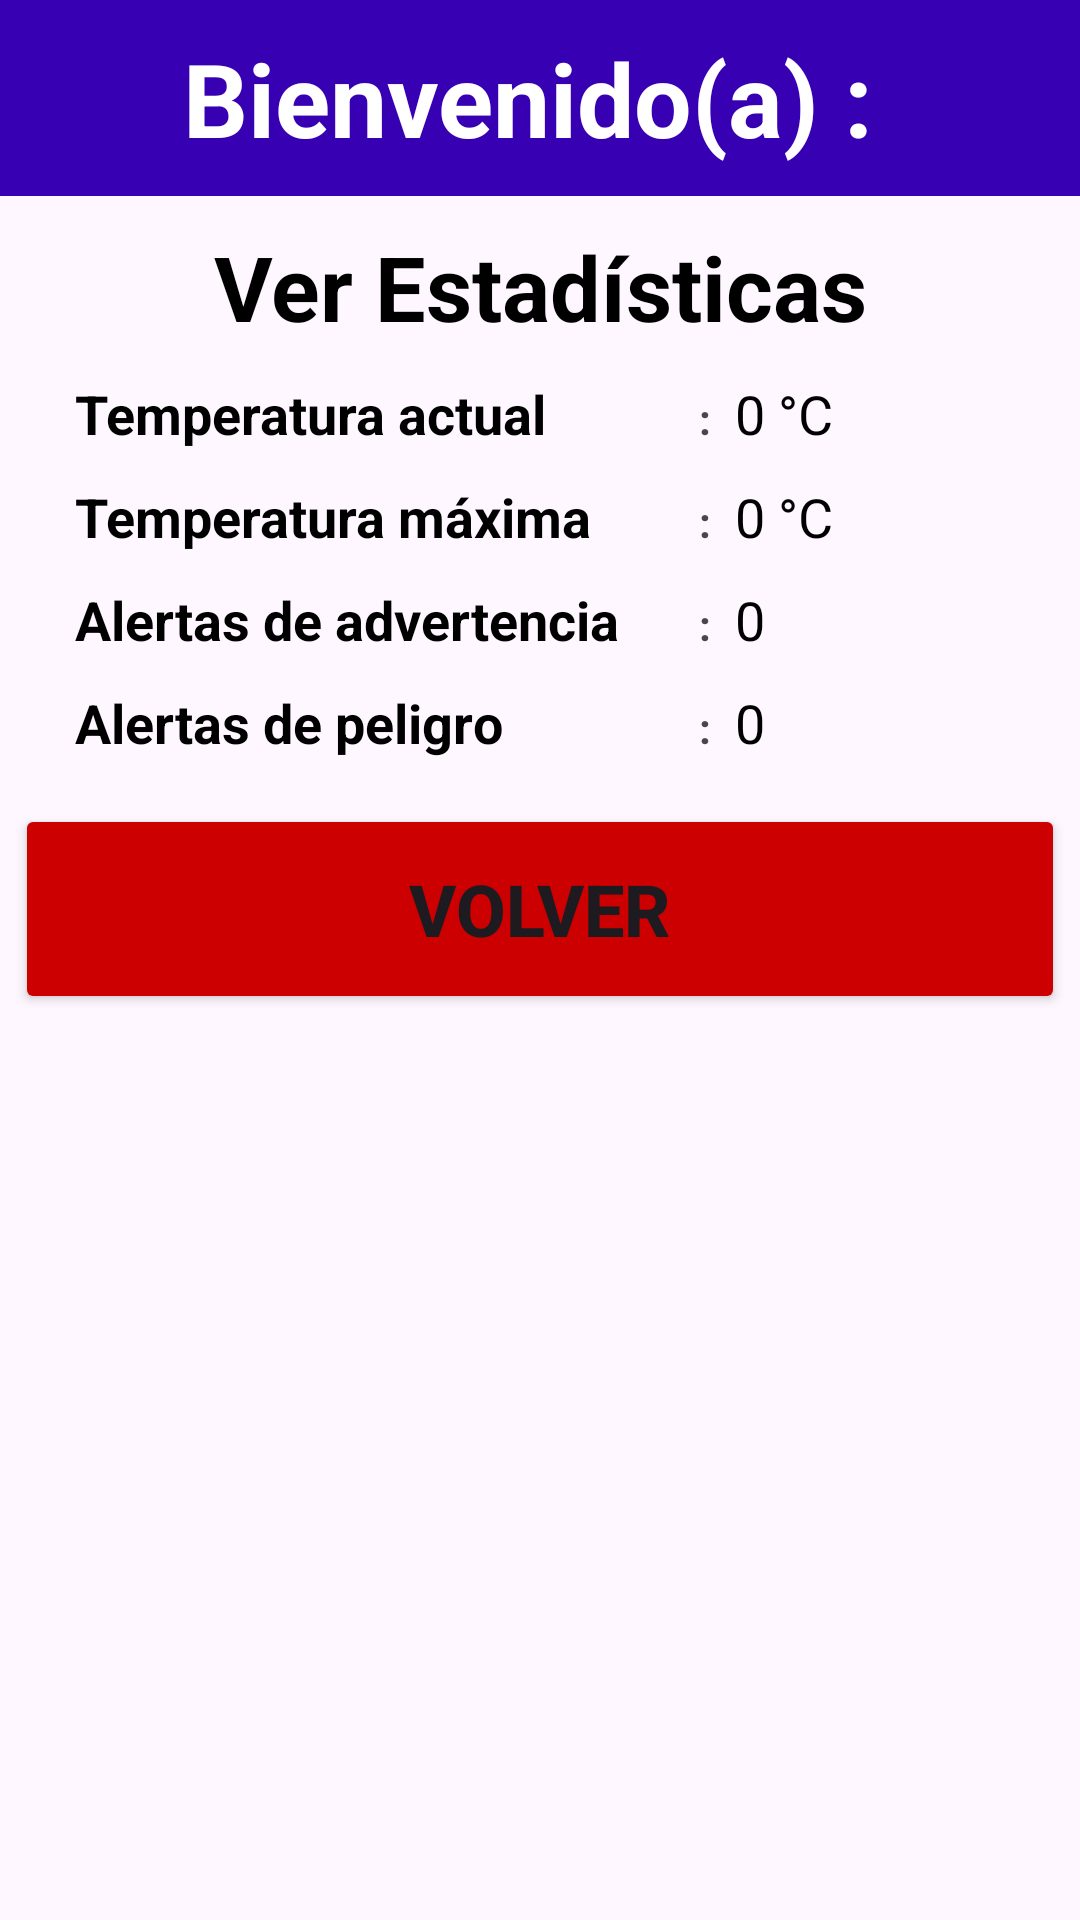

Produce the Android XML layout that renders to this screen, including the resource entries it uses.
<!-- AndroidManifest.xml: application theme Theme.Eva2 -->
<!-- res/layout/activity_estadisticas.xml -->
<?xml version="1.0" encoding="utf-8"?>
<LinearLayout xmlns:android="http://schemas.android.com/apk/res/android"
    xmlns:tools="http://schemas.android.com/tools"
    android:id="@+id/main"
    android:layout_width="match_parent"
    android:layout_height="match_parent"
    android:background="@drawable/fondomenu1"
    android:orientation="vertical"
    tools:context=".Estadisticas">

    <TextView
        android:id="@+id/tvusuestadisticas"
        android:layout_width="match_parent"
        android:layout_height="wrap_content"
        android:background="@color/design_default_color_primary_variant"
        android:paddingTop="10dp"
        android:paddingBottom="10dp"
        android:text="Bienvenido(a) : "
        android:textAlignment="center"
        android:textColor="#FFFFFF"
        android:textSize="34sp"
        android:textStyle="bold" />

    <TextView
        android:id="@+id/tvtitest"
        android:layout_width="match_parent"
        android:layout_height="wrap_content"
        android:layout_marginTop="10dp"
        android:text="Ver Estadísticas"
        android:textAlignment="center"
        android:textColor="#000000"
        android:textSize="30sp"
        android:textStyle="bold" />

    <LinearLayout
        android:layout_width="match_parent"
        android:layout_height="wrap_content"
        android:layout_marginLeft="25dp"
        android:layout_marginTop="10dp"
        android:layout_marginRight="25dp"
        android:orientation="horizontal">

        <TextView
            android:layout_width="200dp"
            android:layout_height="wrap_content"
            android:text="Temperatura actual"
            android:textColor="#000000"
            android:textSize="18sp"
            android:textStyle="bold" />

        <TextView
            android:layout_width="20dp"
            android:layout_height="wrap_content"
            android:text=":"
            android:textAlignment="center"
            android:textStyle="bold" />

        <TextView
            android:id="@+id/tvtemest"
            android:layout_width="match_parent"
            android:layout_height="wrap_content"
            android:text="0 °C"
            android:textColor="#000000"
            android:textSize="18sp" />

    </LinearLayout>

    <LinearLayout
        android:layout_width="match_parent"
        android:layout_height="wrap_content"
        android:layout_marginLeft="25dp"
        android:layout_marginTop="10dp"
        android:layout_marginRight="25dp"
        android:orientation="horizontal">

        <TextView
            android:layout_width="200dp"
            android:layout_height="wrap_content"
            android:text="Temperatura máxima"
            android:textColor="#000000"
            android:textSize="18sp"
            android:textStyle="bold" />

        <TextView
            android:layout_width="20dp"
            android:layout_height="wrap_content"
            android:text=":"
            android:textAlignment="center"
            android:textStyle="bold" />

        <TextView
            android:id="@+id/tvmaxest"
            android:layout_width="match_parent"
            android:layout_height="wrap_content"
            android:text="0 °C"
            android:textColor="#000000"
            android:textSize="18sp" />

    </LinearLayout>

    <LinearLayout
        android:layout_width="match_parent"
        android:layout_height="wrap_content"
        android:layout_marginLeft="25dp"
        android:layout_marginTop="10dp"
        android:layout_marginRight="25dp"
        android:orientation="horizontal">

        <TextView
            android:layout_width="200dp"
            android:layout_height="wrap_content"
            android:text="Alertas de advertencia"
            android:textColor="#000000"
            android:textSize="18sp"
            android:textStyle="bold" />

        <TextView
            android:layout_width="20dp"
            android:layout_height="wrap_content"
            android:text=":"
            android:textAlignment="center"
            android:textStyle="bold" />

        <TextView
            android:id="@+id/tvadvest"
            android:layout_width="match_parent"
            android:layout_height="wrap_content"
            android:text="0"
            android:textColor="#000000"
            android:textSize="18sp" />

    </LinearLayout>

    <LinearLayout
        android:layout_width="match_parent"
        android:layout_height="wrap_content"
        android:layout_marginLeft="25dp"
        android:layout_marginTop="10dp"
        android:layout_marginRight="25dp"
        android:orientation="horizontal">

        <TextView
            android:layout_width="200dp"
            android:layout_height="wrap_content"
            android:text="Alertas de peligro"
            android:textColor="#000000"
            android:textSize="18sp"
            android:textStyle="bold" />

        <TextView
            android:layout_width="20dp"
            android:layout_height="wrap_content"
            android:text=":"
            android:textAlignment="center"
            android:textStyle="bold" />

        <TextView
            android:id="@+id/tvpelest"
            android:layout_width="match_parent"
            android:layout_height="wrap_content"
            android:text="0"
            android:textColor="#000000"
            android:textSize="18sp" />

    </LinearLayout>

    <Button
        android:id="@+id/btnvolest"
        android:layout_width="350dp"
        android:layout_height="70dp"
        android:layout_gravity="center"
        android:layout_marginTop="15dp"
        android:insetTop="0dp"
        android:insetBottom="0dp"
        android:backgroundTint="@android:color/holo_red_dark"
        android:text="Volver"
        android:textSize="24sp"
        android:textStyle="bold" />

</LinearLayout>
<!-- resources referenced by this layout -->
<resources>
  <style name="Theme.Eva2" parent="Base.Theme.Eva2">
      </style>
  <style name="Base.Theme.Eva2" parent="Theme.Material3.DayNight.NoActionBar">
      </style>
</resources>
